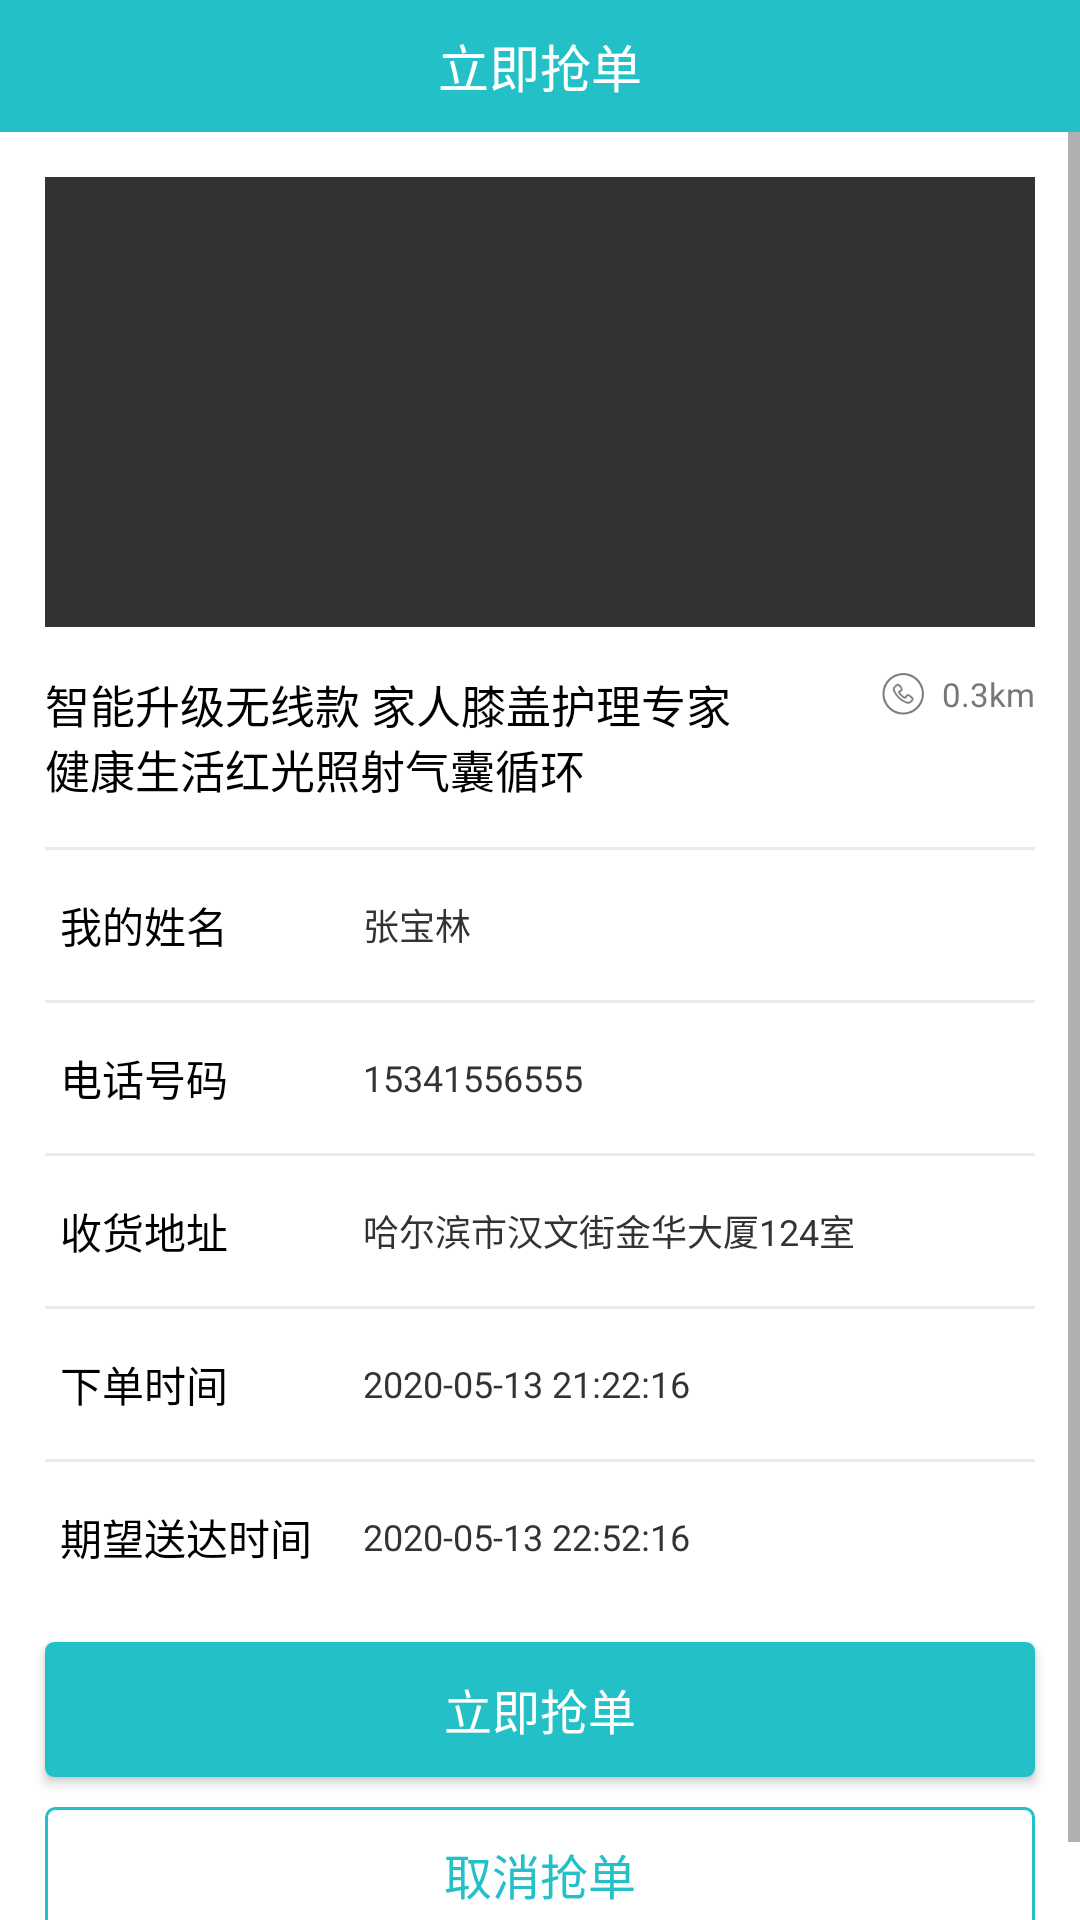

Produce the Android XML layout that renders to this screen, including the resource entries it uses.
<!-- AndroidManifest.xml: application theme AppTheme -->
<!-- res/layout/activity_qd_order_details.xml -->
<?xml version="1.0" encoding="utf-8"?>
<LinearLayout xmlns:android="http://schemas.android.com/apk/res/android"
    xmlns:app="http://schemas.android.com/apk/res-auto"
    xmlns:tools="http://schemas.android.com/tools"
    android:layout_width="match_parent"
    android:layout_height="match_parent"
    android:orientation="vertical"
    android:background="@color/white_ffffff"
    tools:context="com.jingna.checklistapp.page.QdOrderDetailsActivity">

    <RelativeLayout
        style="@style/rl_top_bar">

        <RelativeLayout
            android:id="@+id/rl_back"
            android:layout_width="42dp"
            android:layout_height="match_parent">

            <ImageView
                style="@style/iv_top_back" />

        </RelativeLayout>

        <TextView
            android:text="立即抢单"
            style="@style/tv_top_title" />

    </RelativeLayout>

    <ScrollView
        android:layout_width="match_parent"
        android:layout_height="match_parent">

        <LinearLayout
            android:orientation="vertical"
            android:layout_width="match_parent"
            android:layout_height="wrap_content">

            <ImageView
                android:src="@color/black_333333"
                android:layout_margin="15dp"
                android:layout_width="match_parent"
                android:layout_height="150dp" />

            <LinearLayout
                android:layout_marginLeft="15dp"
                android:layout_marginRight="15dp"
                android:layout_width="match_parent"
                android:layout_height="wrap_content">

                <TextView
                    android:textColor="#000000"
                    android:textSize="15sp"
                    android:text="智能升级无线款 家人膝盖护理专家健康生活红光照射气囊循环"
                    android:layout_weight="1"
                    android:layout_width="0dp"
                    android:layout_height="wrap_content" />

                <LinearLayout
                    android:layout_marginLeft="42dp"
                    android:orientation="horizontal"
                    android:layout_width="wrap_content"
                    android:layout_height="wrap_content">

                    <ImageView
                        android:layout_gravity="center_vertical"
                        android:src="@mipmap/icon014"
                        android:layout_width="14dp"
                        android:layout_height="14dp" />

                    <TextView
                        android:layout_gravity="center_vertical"
                        android:layout_marginLeft="6dp"
                        android:textColor="#777777"
                        android:textSize="11sp"
                        android:text="0.3km"
                        android:layout_width="wrap_content"
                        android:layout_height="wrap_content" />

                </LinearLayout>

            </LinearLayout>

            <View
                android:layout_marginTop="15dp"
                android:layout_marginRight="15dp"
                android:layout_marginLeft="15dp"
                android:background="@color/line"
                android:layout_width="match_parent"
                android:layout_height="1dp"/>

            <RelativeLayout
                android:layout_width="match_parent"
                android:layout_height="50dp">

                <TextView
                    android:layout_centerVertical="true"
                    android:layout_marginLeft="20dp"
                    android:textColor="#000000"
                    android:textSize="14sp"
                    android:text="我的姓名"
                    android:layout_width="wrap_content"
                    android:layout_height="wrap_content" />

                <TextView
                    android:layout_centerVertical="true"
                    android:layout_marginLeft="121dp"
                    android:textColor="@color/black_333333"
                    android:textSize="12sp"
                    android:text="张宝林"
                    android:layout_width="wrap_content"
                    android:layout_height="wrap_content" />

            </RelativeLayout>

            <View
                android:layout_marginRight="15dp"
                android:layout_marginLeft="15dp"
                android:background="@color/line"
                android:layout_width="match_parent"
                android:layout_height="1dp"/>

            <RelativeLayout
                android:layout_width="match_parent"
                android:layout_height="50dp">

                <TextView
                    android:layout_centerVertical="true"
                    android:layout_marginLeft="20dp"
                    android:textColor="#000000"
                    android:textSize="14sp"
                    android:text="电话号码"
                    android:layout_width="wrap_content"
                    android:layout_height="wrap_content" />

                <TextView
                    android:layout_centerVertical="true"
                    android:layout_marginLeft="121dp"
                    android:textColor="@color/black_333333"
                    android:textSize="12sp"
                    android:text="15341556555"
                    android:layout_width="wrap_content"
                    android:layout_height="wrap_content" />

            </RelativeLayout>

            <View
                android:layout_marginRight="15dp"
                android:layout_marginLeft="15dp"
                android:background="@color/line"
                android:layout_width="match_parent"
                android:layout_height="1dp"/>

            <RelativeLayout
                android:layout_width="match_parent"
                android:layout_height="50dp">

                <TextView
                    android:layout_centerVertical="true"
                    android:layout_marginLeft="20dp"
                    android:textColor="#000000"
                    android:textSize="14sp"
                    android:text="收货地址"
                    android:layout_width="wrap_content"
                    android:layout_height="wrap_content" />

                <TextView
                    android:layout_centerVertical="true"
                    android:layout_marginLeft="121dp"
                    android:textColor="@color/black_333333"
                    android:textSize="12sp"
                    android:text="哈尔滨市汉文街金华大厦124室"
                    android:layout_width="wrap_content"
                    android:layout_height="wrap_content" />

            </RelativeLayout>

            <View
                android:layout_marginRight="15dp"
                android:layout_marginLeft="15dp"
                android:background="@color/line"
                android:layout_width="match_parent"
                android:layout_height="1dp"/>

            <RelativeLayout
                android:layout_width="match_parent"
                android:layout_height="50dp">

                <TextView
                    android:layout_centerVertical="true"
                    android:layout_marginLeft="20dp"
                    android:textColor="#000000"
                    android:textSize="14sp"
                    android:text="下单时间"
                    android:layout_width="wrap_content"
                    android:layout_height="wrap_content" />

                <TextView
                    android:layout_centerVertical="true"
                    android:layout_marginLeft="121dp"
                    android:textColor="@color/black_333333"
                    android:textSize="12sp"
                    android:text="2020-05-13 21:22:16"
                    android:layout_width="wrap_content"
                    android:layout_height="wrap_content" />

            </RelativeLayout>

            <View
                android:layout_marginRight="15dp"
                android:layout_marginLeft="15dp"
                android:background="@color/line"
                android:layout_width="match_parent"
                android:layout_height="1dp"/>

            <RelativeLayout
                android:layout_width="match_parent"
                android:layout_height="50dp">

                <TextView
                    android:layout_centerVertical="true"
                    android:layout_marginLeft="20dp"
                    android:textColor="#000000"
                    android:textSize="14sp"
                    android:text="期望送达时间"
                    android:layout_width="wrap_content"
                    android:layout_height="wrap_content" />

                <TextView
                    android:layout_centerVertical="true"
                    android:layout_marginLeft="121dp"
                    android:textColor="@color/black_333333"
                    android:textSize="12sp"
                    android:text="2020-05-13 22:52:16"
                    android:layout_width="wrap_content"
                    android:layout_height="wrap_content" />

            </RelativeLayout>

            <Button
                android:layout_marginTop="10dp"
                android:layout_marginLeft="15dp"
                android:layout_marginRight="15dp"
                android:background="@drawable/bg_23c1c7_3dp"
                android:textColor="@color/white_ffffff"
                android:textSize="16sp"
                android:text="立即抢单"
                android:layout_width="match_parent"
                android:layout_height="45dp" />

            <Button
                android:layout_marginBottom="20dp"
                android:layout_marginTop="10dp"
                android:layout_marginLeft="15dp"
                android:layout_marginRight="15dp"
                android:background="@drawable/bg_23c1c7_3dp_bord"
                android:textColor="@color/theme"
                android:textSize="16sp"
                android:text="取消抢单"
                android:layout_width="match_parent"
                android:layout_height="45dp" />

        </LinearLayout>

    </ScrollView>

</LinearLayout>
<!-- resources referenced by this layout -->
<resources>
  <color name="black_333333">#333333</color>
  <color name="line">#EBEBEB</color>
  <color name="theme">#23C1C7</color>
  <color name="white_ffffff">#ffffff</color>
  <!-- drawable bg_23c1c7_3dp (drawable) -->
  <?xml version="1.0" encoding="utf-8"?>
  <shape xmlns:android="http://schemas.android.com/apk/res/android"
      android:shape="rectangle">
      
      <solid android:color="#23C1C7" />
      
      
      <corners android:radius="3dp"/>
  </shape>
  <!-- drawable bg_23c1c7_3dp_bord (drawable) -->
  <?xml version="1.0" encoding="utf-8"?>
  <shape xmlns:android="http://schemas.android.com/apk/res/android"
      android:shape="rectangle">
      
      
      <stroke android:width="1dp"
          android:color="#23C1C7"/>
      
      <corners android:radius="3dp"/>
  </shape>
  <!-- mipmap icon014: png bitmap (mipmap-xxxhdpi, 3124 bytes) -->
  <style name="iv_top_back">
          <item name="android:src">@mipmap/backff</item>
          <item name="android:layout_centerInParent">true</item>
          <item name="android:layout_width">10dp</item>
          <item name="android:layout_height">17dp</item>
      </style>
  <style name="rl_top_bar">
          <item name="android:layout_width">match_parent</item>
          <item name="android:layout_height">44dp</item>
          <item name="android:background">@color/theme</item>
      </style>
  <style name="tv_top_title">
          <item name="android:gravity">center</item>
          <item name="android:layout_width">wrap_content</item>
          <item name="android:layout_height">wrap_content</item>
          <item name="android:textSize">17sp</item>
          <item name="android:textColor">#ffffff</item>
          <item name="android:layout_centerInParent">true</item>
      </style>
  <style name="AppTheme" parent="Theme.AppCompat.Light.NoActionBar">
          
          <item name="colorPrimary">@color/theme</item>
          <item name="colorPrimaryDark">@color/theme</item>
          <item name="colorAccent">@color/theme</item>
      </style>
</resources>
